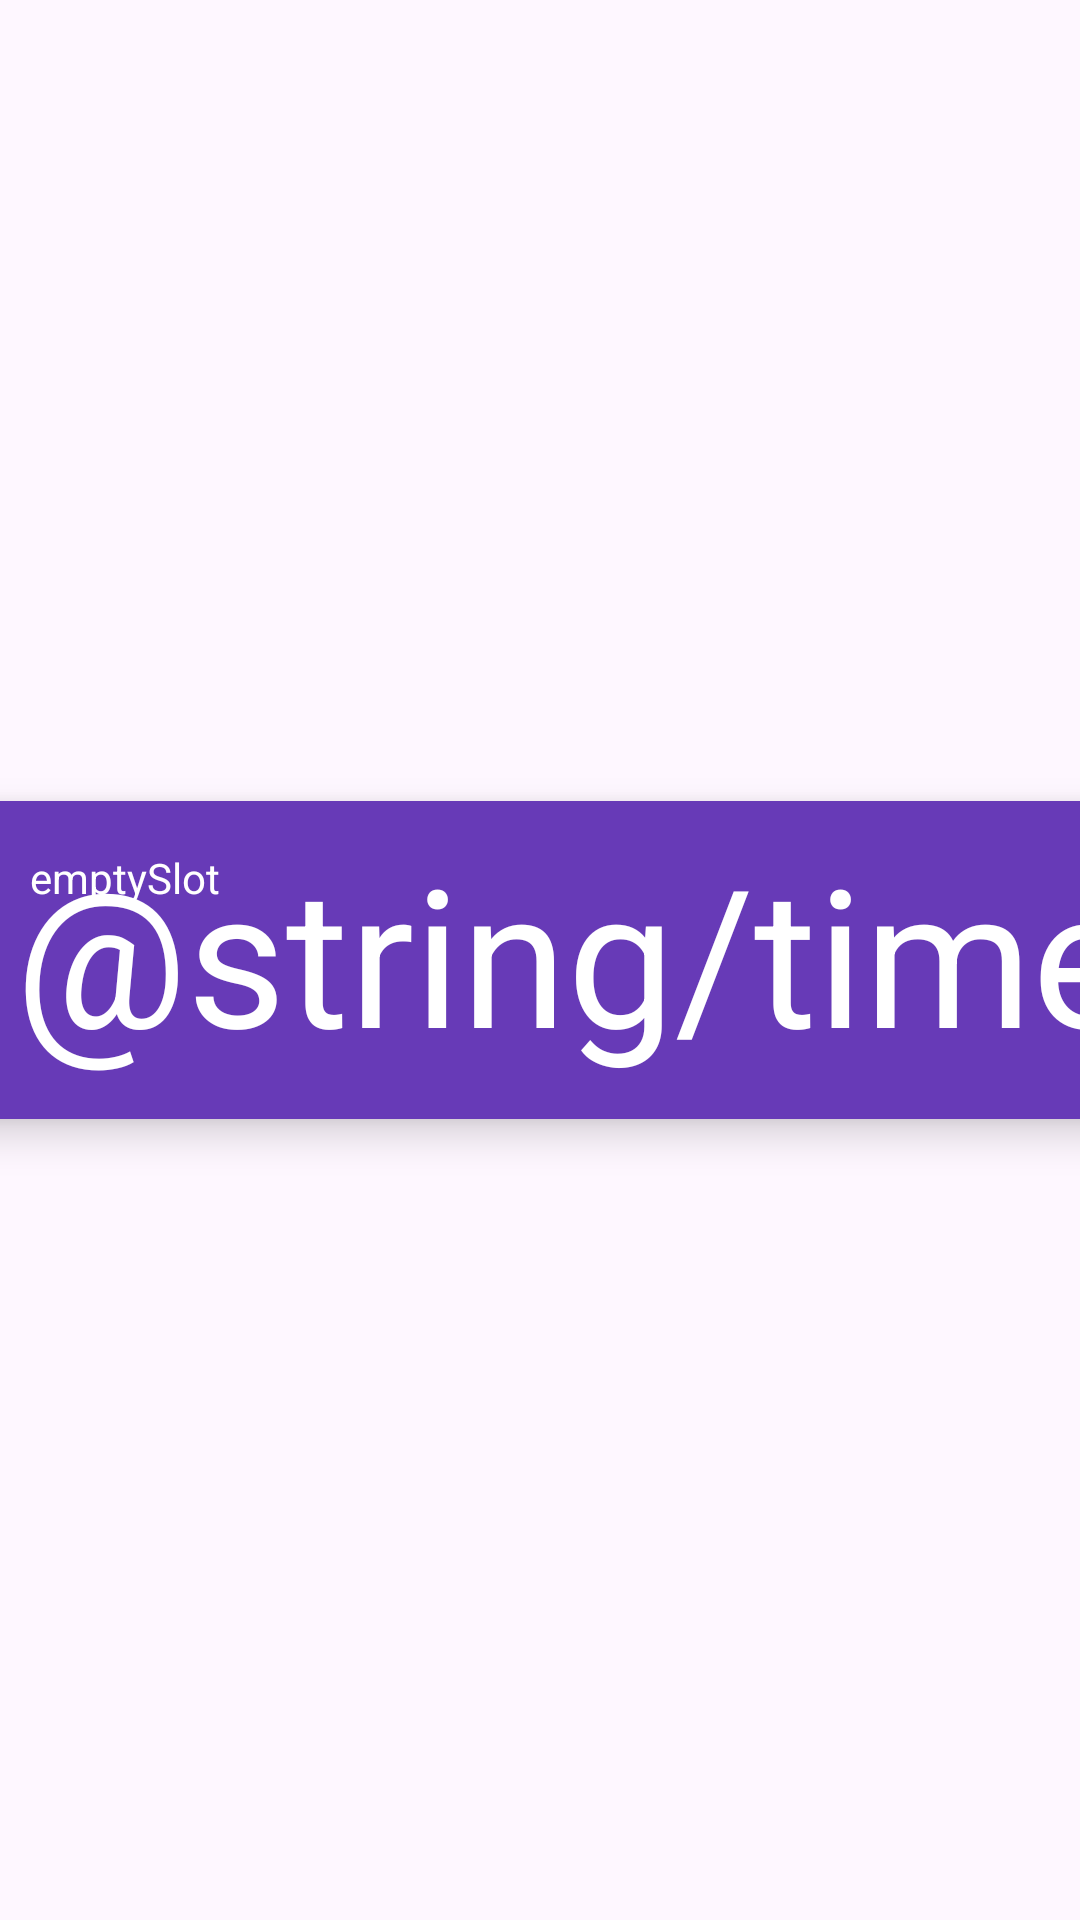

The Android layout XML behind this screen, and the referenced resources:
<!-- AndroidManifest.xml: application theme Theme.GerstelAlarm -->
<!-- res/layout/alarm_recycler.xml -->
<?xml version="1.0" encoding="utf-8"?>
<androidx.constraintlayout.widget.ConstraintLayout xmlns:android="http://schemas.android.com/apk/res/android"
    xmlns:app="http://schemas.android.com/apk/res-auto"
    xmlns:tools="http://schemas.android.com/tools"
    android:layout_width="match_parent"
    android:layout_height="wrap_content">

    <androidx.cardview.widget.CardView
        android:layout_width="401dp"
        android:layout_height="106dp"
        android:layout_marginStart="8dp"
        android:layout_marginTop="5dp"
        android:layout_marginEnd="8dp"
        android:layout_marginBottom="5dp"
        app:cardBackgroundColor="@color/purple"
        app:cardCornerRadius="5dp"
        app:cardElevation="8dp"
        app:layout_constraintBottom_toBottomOf="parent"
        app:layout_constraintEnd_toEndOf="parent"
        app:layout_constraintStart_toStartOf="parent"
        app:layout_constraintTop_toTopOf="parent">

        <androidx.constraintlayout.widget.ConstraintLayout
            android:layout_width="match_parent"
            android:layout_height="match_parent">

            <TextView
                android:id="@+id/textView2"
                android:layout_width="156dp"
                android:layout_height="18dp"
                android:text="@string/alarm_name"
                android:textColor="@color/white"
                app:layout_constraintBottom_toBottomOf="parent"
                app:layout_constraintEnd_toEndOf="parent"
                app:layout_constraintHorizontal_bias="0.122"
                app:layout_constraintStart_toStartOf="parent"
                app:layout_constraintTop_toTopOf="parent"
                app:layout_constraintVertical_bias="0.181" />

            <TextView
                android:id="@+id/textViewTime"
                android:layout_width="wrap_content"
                android:layout_height="wrap_content"
                android:layout_marginTop="8dp"
                android:text="@string/time"
                android:textColor="@color/white"
                android:textSize="64dp"
                app:layout_constraintEnd_toEndOf="parent"
                app:layout_constraintHorizontal_bias="0.892"
                app:layout_constraintStart_toStartOf="parent"
                app:layout_constraintTop_toTopOf="parent" />

        </androidx.constraintlayout.widget.ConstraintLayout>

    </androidx.cardview.widget.CardView>
</androidx.constraintlayout.widget.ConstraintLayout>
<!-- resources referenced by this layout -->
<resources>
  <color name="purple">#673AB7</color>
  <color name="white">#FFFFFFFF</color>
  <string name="alarm_name">emptySlot</string>
  <style name="Theme.GerstelAlarm" parent="Base.Theme.GerstelAlarm" />
  <style name="Base.Theme.GerstelAlarm" parent="Theme.Material3.DayNight.NoActionBar">
          
          
      </style>
</resources>
